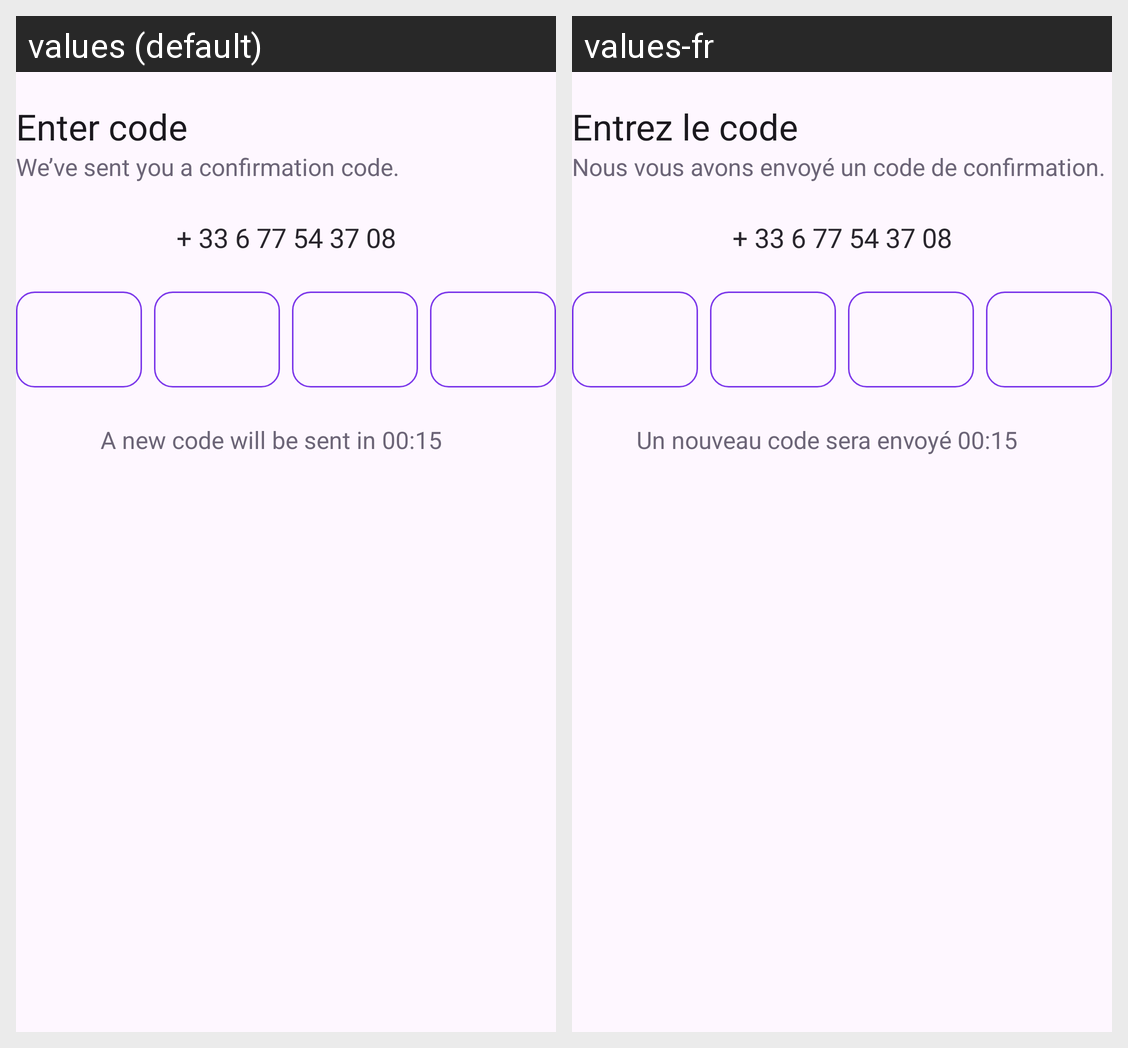

Locale-by-locale string values for the Android screen shown in this grid:
Android screen res/layout/fragment_enter_otp.xml rendered under 2 locales, left to right: values (default), values-fr. Device: Nexus 5 (rendered at 1080×1920; each locale shown at half size, 540×960, under a caption strip naming it); theme Theme.Lyber.
Strings drawn on this screen, with the default value and each locale's value (text and hints the layout hard-codes, and strings that could not be matched under every locale, appear in the picture but are not listed):

enter_code
  values: Enter code
  values-fr: Entrez le code

we_ve_sent_you_a_confirmation_code
  values: We’ve sent you a confirmation code.
  values-fr: Nous vous avons envoyé un code de confirmation.

a_new_code_will_be_sent_in
  values: A new code will be sent in
  values-fr: Un nouveau code sera envoyé
